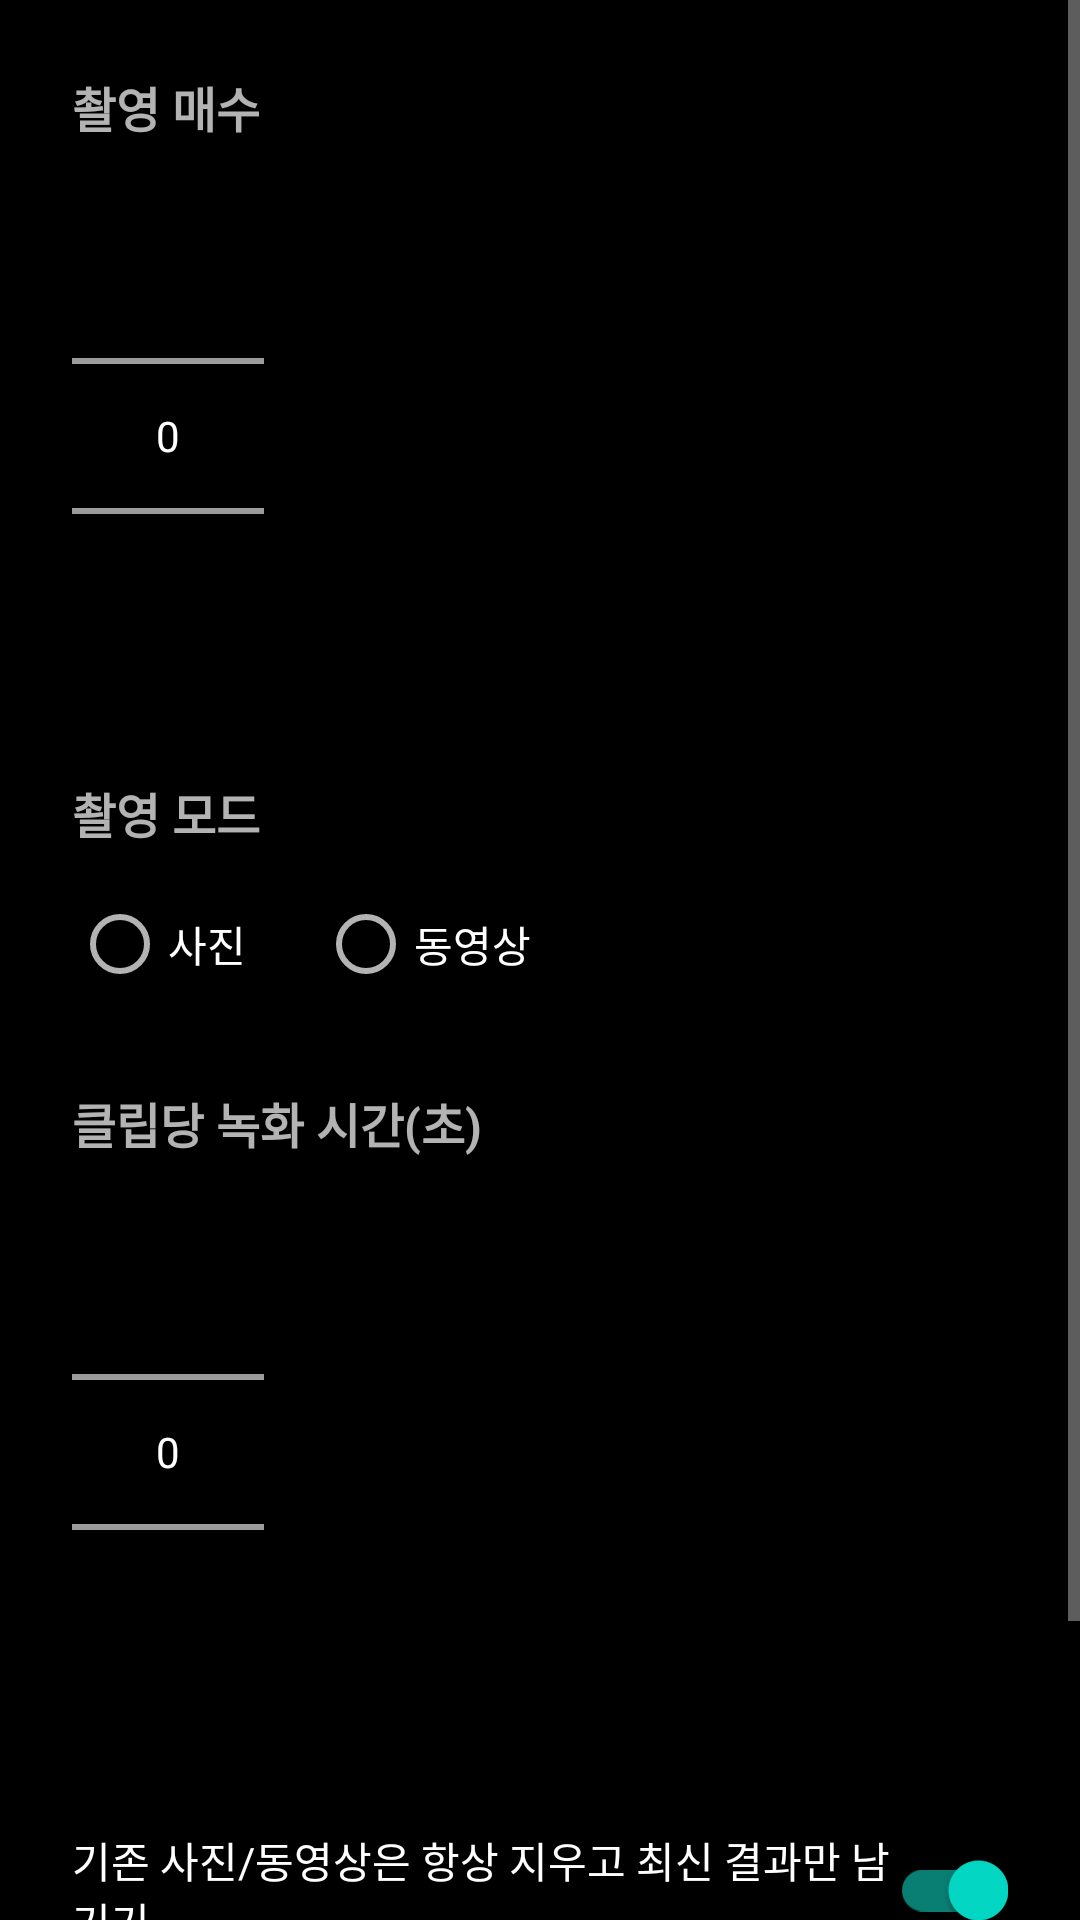

Android layout source for this screen:
<!-- AndroidManifest.xml: application theme Theme.EarllnCam -->
<!-- res/layout/activity_settings.xml -->
<?xml version="1.0" encoding="utf-8"?>
<ScrollView xmlns:android="http://schemas.android.com/apk/res/android"
    android:layout_width="match_parent"
    android:layout_height="match_parent">

    <LinearLayout
        android:layout_width="match_parent"
        android:layout_height="wrap_content"
        android:orientation="vertical"
        android:padding="24dp">

        <TextView
            android:layout_width="wrap_content"
            android:layout_height="wrap_content"
            android:text="@string/settings_shot_count_label"
            android:textSize="16sp"
            android:textStyle="bold" />

        <NumberPicker
            android:id="@+id/shotCountPicker"
            android:layout_width="wrap_content"
            android:layout_height="wrap_content"
            android:layout_marginTop="8dp" />

        <TextView
            android:layout_width="wrap_content"
            android:layout_height="wrap_content"
            android:layout_marginTop="24dp"
            android:text="@string/settings_mode_label"
            android:textSize="16sp"
            android:textStyle="bold" />

        <RadioGroup
            android:id="@+id/modeGroup"
            android:layout_width="match_parent"
            android:layout_height="wrap_content"
            android:orientation="horizontal"
            android:layout_marginTop="8dp">

            <RadioButton
                android:id="@+id/radioPhoto"
                android:layout_width="wrap_content"
                android:layout_height="wrap_content"
                android:text="@string/settings_mode_photo" />

            <RadioButton
                android:id="@+id/radioVideo"
                android:layout_width="wrap_content"
                android:layout_height="wrap_content"
                android:layout_marginStart="24dp"
                android:text="@string/settings_mode_video" />
        </RadioGroup>

        <TextView
            android:id="@+id/videoSecondsLabel"
            android:layout_width="wrap_content"
            android:layout_height="wrap_content"
            android:layout_marginTop="24dp"
            android:text="@string/settings_video_seconds_label"
            android:textSize="16sp"
            android:textStyle="bold" />

        <NumberPicker
            android:id="@+id/videoSecondsPicker"
            android:layout_width="wrap_content"
            android:layout_height="wrap_content"
            android:layout_marginTop="8dp" />

        <com.google.android.material.switchmaterial.SwitchMaterial
            android:id="@+id/keepOnlyLatestSwitch"
            android:layout_width="match_parent"
            android:layout_height="wrap_content"
            android:layout_marginTop="32dp"
            android:checked="true"
            android:text="@string/settings_keep_only_latest_label" />

        <Button
            android:id="@+id/saveButton"
            android:layout_width="match_parent"
            android:layout_height="wrap_content"
            android:layout_marginTop="32dp"
            android:text="@string/settings_save" />

    </LinearLayout>
</ScrollView>
<!-- resources referenced by this layout -->
<resources>
  <string name="settings_keep_only_latest_label">기존 사진/동영상은 항상 지우고 최신 결과만 남기기</string>
  <string name="settings_mode_label">촬영 모드</string>
  <string name="settings_mode_photo">사진</string>
  <string name="settings_mode_video">동영상</string>
  <string name="settings_save">저장</string>
  <string name="settings_shot_count_label">촬영 매수</string>
  <string name="settings_video_seconds_label">클립당 녹화 시간(초)</string>
  <style name="Theme.EarllnCam" parent="Theme.MaterialComponents.NoActionBar">
          <item name="colorPrimary">@color/brand_500</item>
          <item name="colorPrimaryVariant">@color/brand_700</item>
          <item name="colorOnPrimary">@color/white</item>
          <item name="android:statusBarColor">@color/black</item>
          <item name="android:windowBackground">@color/black</item>
      </style>
  <color name="brand_500">#FF1565C0</color>
  <color name="brand_700">#FF0D47A1</color>
  <color name="white">#FFFFFFFF</color>
  <color name="black">#FF000000</color>
</resources>
